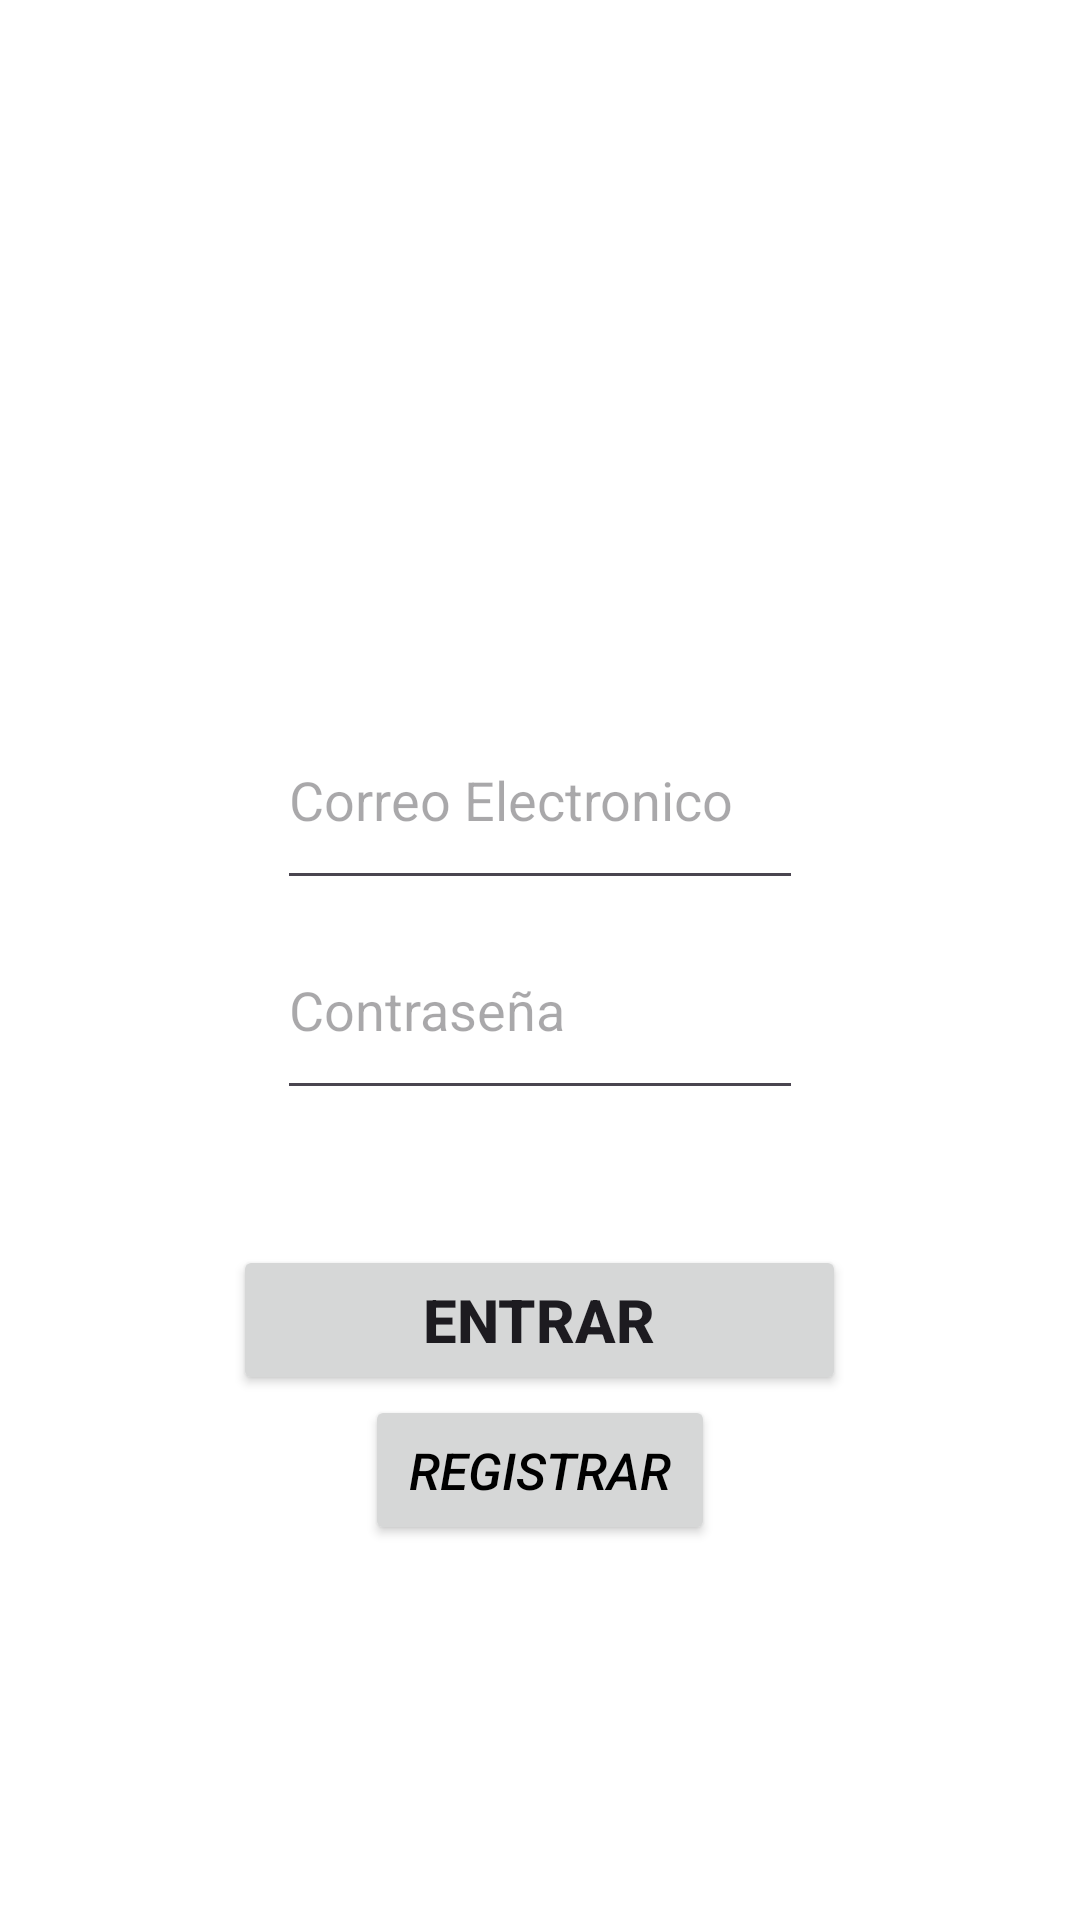

The Android layout XML behind this screen, and the referenced resources:
<!-- AndroidManifest.xml: application theme Theme.Practica10_GalanPablo -->
<!-- res/layout/activity_login.xml -->
<?xml version="1.0" encoding="utf-8"?>
<LinearLayout xmlns:android="http://schemas.android.com/apk/res/android"
    xmlns:app="http://schemas.android.com/apk/res-auto"
    xmlns:tools="http://schemas.android.com/tools"
    android:id="@+id/main"
    android:layout_width="match_parent"
    android:layout_height="match_parent"
    android:orientation="vertical"
    android:background="@color/white"
    tools:context=".LoginActivity">

    <ImageView
        android:layout_width="110dp"
        android:layout_height="110dp"
        android:background="@drawable/login"
        android:layout_marginTop="90dp"
        android:layout_gravity="center"/>

    <EditText
        android:id="@+id/etMail"
        android:layout_width="30mm"
        android:layout_height="70dp"
        android:layout_marginTop="30dp"
        android:layout_gravity="center"
        android:inputType="textEmailAddress"
        android:hint="Correo Electronico"/>

    <EditText
        android:id="@+id/etPassword"
        android:layout_width="30mm"
        android:layout_height="70dp"
        android:layout_gravity="center"
        android:inputType="textPassword"
        android:hint="Contraseña"/>

    <TextView
        android:id="@+id/etError"
        android:layout_width="30mm"
        android:layout_height="25dp"
        android:layout_marginTop="10dp"
        android:layout_gravity="center"
        android:textColor="@android:color/holo_red_dark"
        android:visibility="invisible"/>

    <Button
        android:id="@+id/btnLogin"
        android:layout_width="35mm"
        android:layout_height="50dp"
        android:layout_marginTop="10dp"
        android:text="Entrar"
        android:textSize="20dp"
        android:textStyle="bold"
        android:layout_gravity="center"/>

    <Button
        android:id="@+id/btnGoRegister"
        android:layout_width="20mm"
        android:layout_height="50dp"
        android:text="Registrar"
        android:textColor="@color/black"
        android:textSize="17dp"
        android:textStyle="italic"
        android:layout_gravity="center"/>


</LinearLayout>
<!-- resources referenced by this layout -->
<resources>
  <style name="Theme.Practica10_GalanPablo" parent="Base.Theme.Practica10_GalanPablo" />
  <style name="Base.Theme.Practica10_GalanPablo" parent="Theme.Material3.DayNight.NoActionBar">
          
          
      </style>
  <!-- not gathered from this repository: default colours our renderer supplied (Android Studio template values) -->
  <color name="black">#FF000000</color>
  <color name="white">#FFFFFFFF</color>
</resources>
